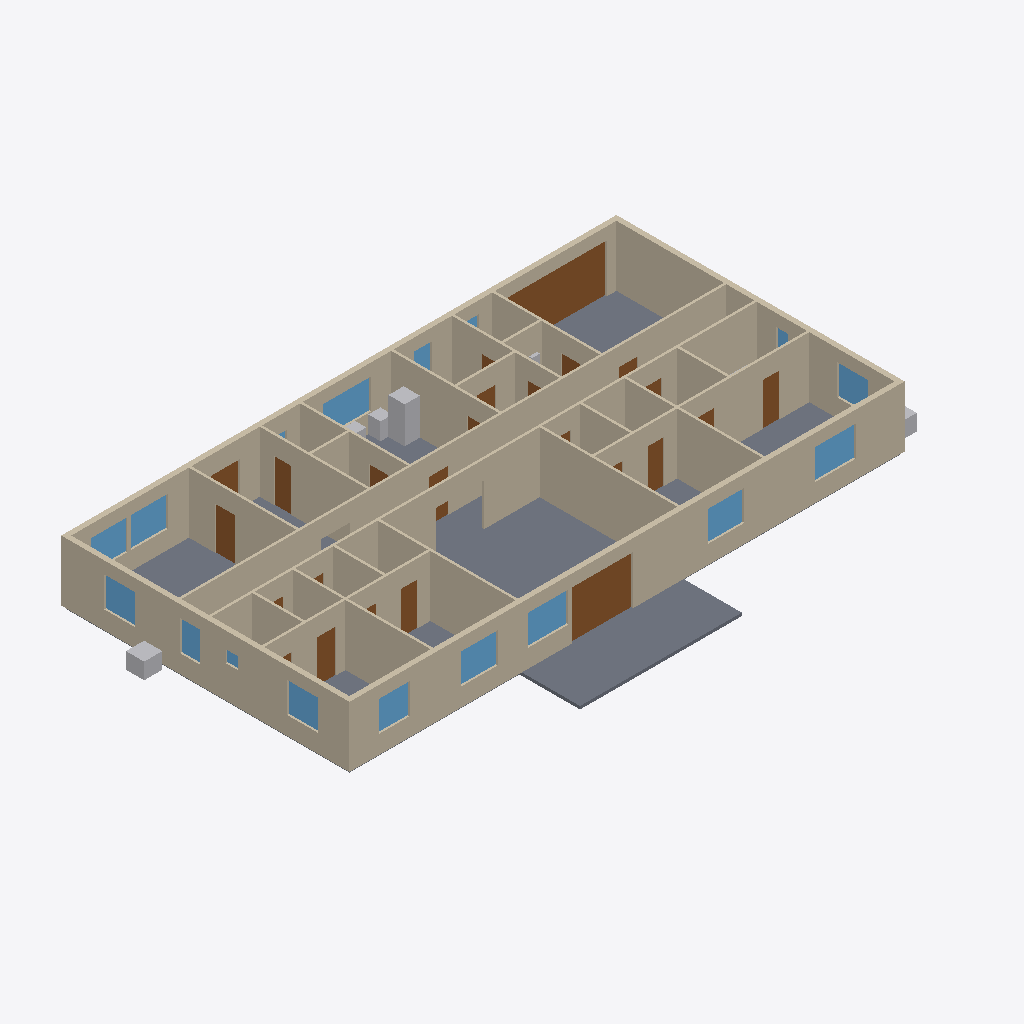
Isometric view of an IFC building model (IFC-SPF (STEP), schema IFC4, length unit metre), seen from the south-west, elements coloured by IFC class: 59 walls (beige), 25 doors (brown), 16 windows (light blue), 12 slabs (grey), 6 other elements (light grey).
Extent 29.8 m × 17.1 m × 3.1 m (x, y, z). Storeys (1): Level 1 at 0.00 m. Elements (164): 59 IfcWall, 25 IfcDoor, 25 IfcSlab, 20 IfcSanitaryTerminal, 17 IfcWindow, 8 IfcWasteTerminal, 6 IfcElectricAppliance, 3 IfcUnitaryEquipment, 1 IfcElectricDistributionBoard.

HEADER;
FILE_DESCRIPTION(('ViewDefinition [ReferenceView_V1.2]'),'2;1');
FILE_NAME('uae-villa-4br.ifc','2026-11-24T16:12:16',('AR Plan Generator'),(''),'arplan.js','AR Plan Generator','');
FILE_SCHEMA(('IFC4'));
ENDSEC;
DATA;
#14=IFCPROJECT('0TwGg7OwDE2gMo22bPDlG_',$,'UAE villa 4BR',$,$,$,$,(#7),#13);
#16=IFCSITE('318_Dai9n7mwR6ljWGG$dm',$,'Site',$,$,#15,$,$,.ELEMENT.,$,$,$,$,$);
#18=IFCBUILDING('3fFiSpGxj3OOh7vBtflO0h',$,'UAE villa 4BR',$,$,#17,$,$,.ELEMENT.,$,$,$);
#20=IFCBUILDINGSTOREY('35$4ch9uvFVfuhXwHY2ijj',$,'Level 1',$,$,#19,$,$,.ELEMENT.,0.0);
#581=IFCWALL('1ishCSxvj94AsGnyvDdaKN',$,'Interior wall 120 mm',$,$,#578,#580,$,.STANDARD.);
#2348=IFCSLAB('1ixAN0aDn59xm8FsG8XlsA',$,'Floor slab - Terrace',$,$,#2336,#2347,$,.FLOOR.);
#2060=IFCSLAB('26yAxM2mn8VewZMPB15eQR',$,'Floor slab - Family living & dining',$,$,#2048,#2059,$,.FLOOR.);
#1092=IFCWALL('2Y6jOP$ab6aefuR5zQRt7A',$,'Exterior wall 250 mm',$,$,#1089,#1091,$,.STANDARD.);
#758=IFCWALL('0955yMw5X4eAoxJBScmmzF',$,'Interior wall 120 mm',$,$,#755,#757,$,.STANDARD.);
#789=IFCWALL('2ejpD6o4T2XgkLUQYER0NK',$,'Exterior wall 250 mm',$,$,#786,#788,$,.STANDARD.);
#111=IFCWALL('1SD3OQy8f5EPAUwk_2aWuk',$,'Exterior wall 250 mm',$,$,#108,#110,$,.STANDARD.);
#440=IFCWALL('3n8NTjWs17xfcX9BY5ym_u',$,'Exterior wall 250 mm',$,$,#437,#439,$,.STANDARD.);
#966=IFCWALL('15Hd4CK8L4hgGUpzD5CmVf',$,'Exterior wall 250 mm',$,$,#963,#965,$,.STANDARD.);
#1046=IFCWALL('0hYxjYfFDEkPKPvnZNaB$j',$,'Exterior wall 250 mm',$,$,#1043,#1045,$,.STANDARD.);
#989=IFCWALL('1TkEamwrDFm9U9Ia9NKDXA',$,'Exterior wall 250 mm',$,$,#986,#988,$,.STANDARD.);
#149=IFCWALL('2O1M5nDin2qgnMHOdlYUx4',$,'Interior wall 120 mm',$,$,#146,#148,$,.STANDARD.);
#58=IFCWALL('3XngsORl52UhR31diS13hW',$,'Exterior wall 250 mm',$,$,#55,#57,$,.STANDARD.);
#1012=IFCWALL('3AXXevjCvDYuehjEk3PqIU',$,'Exterior wall 250 mm',$,$,#1009,#1011,$,.STANDARD.);
#932=IFCWALL('1cfYlKrYPApgctBMS$WVQJ',$,'Interior wall 120 mm',$,$,#929,#931,$,.STANDARD.);
#77=IFCWALL('112wAUgtPElwILSUOw68Su',$,'Interior wall 120 mm',$,$,#74,#76,$,.STANDARD.);
#285=IFCWALL('1h6PRtbKbCSAO$4FLCthYy',$,'Interior wall 120 mm',$,$,#282,#284,$,.STANDARD.);
#800=IFCWALL('2DRp0YT0rBPxf1VwqN3zKb',$,'Interior wall 120 mm',$,$,#797,#799,$,.STANDARD.);
#943=IFCWALL('0Kd8anVb964ueQ5rcFJ0I1',$,'Interior wall 120 mm',$,$,#940,#942,$,.STANDARD.);
#459=IFCWALL('3CrVNouFXDewi2RpCkCYuF',$,'Interior wall 120 mm',$,$,#456,#458,$,.STANDARD.);
#1023=IFCWALL('1Ms9dQbqX1Jv$lj68J_uf9',$,'Interior wall 120 mm',$,$,#1020,#1022,$,.STANDARD.);
#1229=IFCDOOR('0cvEKkC8j7lfkRpKxElO4B',$,'Garage door 5000x2400',$,$,#1226,#1228,$,2.4,5.0,.GATE.,$,$);
#657=IFCWALL('3JDbc82jf4S8eDobsT5o8V',$,'Exterior wall 250 mm',$,$,#654,#656,$,.STANDARD.);
#88=IFCWALL('2_flZfVIz6gfXSZX9qAoKI',$,'Interior wall 120 mm',$,$,#85,#87,$,.STANDARD.);
#1069=IFCWALL('193b47NtDFQBDnGpB4vdeJ',$,'Exterior wall 250 mm',$,$,#1066,#1068,$,.STANDARD.);
#304=IFCWALL('277ORq2J9AGObym69O1Wa_',$,'Interior wall 120 mm',$,$,#301,#303,$,.STANDARD.);
#1804=IFCSLAB('01KtgHx5X1_hTSDYJLPbfj',$,'Floor slab - Garage',$,$,#1792,#1803,$,.FLOOR.);
#1377=IFCDOOR('36kAtHDbz8dxob0O$F9m94',$,'Sliding door 3000x2400',$,$,#1374,#1376,$,2.4,3.0,.DOOR.,$,$);
#1580=IFCSLAB('0sjEymSRHAwfcdqOL$kG3a',$,'Floor slab - Majlis',$,$,#1568,#1579,$,.FLOOR.);
#429=IFCWALL('3cc1MBt5r35fZSqVbgxbb6',$,'Exterior wall 250 mm',$,$,#426,#428,$,.STANDARD.);
#266=IFCWALL('02ToJYKdfF4uU4ScnJgHTt',$,'Exterior wall 250 mm',$,$,#263,#265,$,.STANDARD.);
#130=IFCWALL('142R1N5kzEpuqkti3OnK5S',$,'Exterior wall 250 mm',$,$,#127,#129,$,.STANDARD.);
#346=IFCWALL('1o8Hi5Di17WQIlObW_tSQB',$,'Interior wall 120 mm',$,$,#343,#345,$,.STANDARD.);
#168=IFCWALL('00WyMg41TCcg8rvzUgzA_G',$,'Interior wall 120 mm',$,$,#165,#167,$,.STANDARD.);
#860=IFCWALL('2OnnDIs9TAg8tvSQuFvc97',$,'Interior wall 120 mm',$,$,#857,#859,$,.STANDARD.);
#519=IFCWALL('3ICcnGpw94bPpYREv7vfqo',$,'Interior wall 120 mm',$,$,#516,#518,$,.STANDARD.);
#747=IFCWALL('1M1ViiHTX7YwbOil$9fKVQ',$,'Interior wall 120 mm',$,$,#744,#746,$,.STANDARD.);
#2316=IFCSLAB('11ebnuHE923uolZUDFn$fr',$,'Floor slab - Master bedroom',$,$,#2304,#2315,$,.FLOOR.);
#327=IFCWALL('2n2K4g$e9EZB2dYWWzaUWP',$,'Exterior wall 250 mm',$,$,#324,#326,$,.STANDARD.);
#365=IFCWALL('0Jsp12wrf2aR6esjt9K8N0',$,'Interior wall 120 mm',$,$,#362,#364,$,.STANDARD.);
#687=IFCWALL('0rsqzMC5TFVOdrv1iliaLZ',$,'Interior wall 120 mm',$,$,#684,#686,$,.STANDARD.);
#232=IFCWALL('2LLvoKv$fF58btvq9i0$jr',$,'Interior wall 120 mm',$,$,#229,#231,$,.STANDARD.);
#604=IFCWALL('3tyAmGZCvBe8FXW6WB4I9B',$,'Exterior wall 250 mm',$,$,#601,#603,$,.STANDARD.);
#478=IFCWALL('1Brlzwfaj3lQrO5RTcsK8u',$,'Interior wall 120 mm',$,$,#475,#477,$,.STANDARD.);
#2451=IFCELECTRICAPPLIANCE('2UD8jr$gH6VwReYV8_5bhG',$,'Fridge',$,$,#2444,#2450,$,.REFRIGERATOR.);
#615=IFCWALL('3acxmg$Lr1UQwYxxSnAbD7',$,'Interior wall 120 mm',$,$,#612,#614,$,.STANDARD.);
#871=IFCWALL('3$ysBkfSz0ivaWqwoI9Aum',$,'Interior wall 120 mm',$,$,#868,#870,$,.STANDARD.);
#1900=IFCSLAB('0i$ZgSVaP8Mvoy3t2A$tmS',$,'Floor slab - Family corridor',$,$,#1888,#1899,$,.FLOOR.);
#811=IFCWALL('3cQCp14j5DwAwoLnUnGOzK',$,'Interior wall 120 mm',$,$,#808,#810,$,.STANDARD.);
#698=IFCWALL('04o$7w9WfBuAEDJ5RNhkFR',$,'Interior wall 120 mm',$,$,#695,#697,$,.STANDARD.);
#913=IFCWALL('2k07SNVujFtxUSm_R83twI',$,'Exterior wall 250 mm',$,$,#910,#912,$,.STANDARD.);
#728=IFCWALL('23QSHLAEr8sBmVYn3pRN8P',$,'Interior wall 120 mm',$,$,#725,#727,$,.STANDARD.);
#841=IFCWALL('0zEvsuM5jB5OO_HaZomQRD',$,'Interior wall 120 mm',$,$,#838,#840,$,.STANDARD.);
#668=IFCWALL('1DN$zj2R1FOPSefNzqJlaF',$,'Interior wall 120 mm',$,$,#665,#667,$,.STANDARD.);
#890=IFCWALL('04w25w17r0XAoGnQKXQJJf',$,'Interior wall 120 mm',$,$,#887,#889,$,.STANDARD.);
#243=IFCWALL('0JQT42EPP8iAG8IT4$gkan',$,'Interior wall 120 mm',$,$,#240,#242,$,.STANDARD.);
#202=IFCWALL('2KquwYUbrFDRen0K3LpIQx',$,'Interior wall 120 mm',$,$,#199,#201,$,.STANDARD.);
#399=IFCWALL('2tP2oZKEP4PgNpG_aFgDem',$,'Interior wall 120 mm',$,$,#396,#398,$,.STANDARD.);
#489=IFCWALL('0cwXgygZX0XOgjtcX1XDeN',$,'Interior wall 120 mm',$,$,#486,#488,$,.STANDARD.);
#1542=IFCWINDOW('2BHDIq4GvE8BZktVk8UxtN',$,'Window 2000x1500',$,$,#1535,#1541,$,1.5,2.0,.WINDOW.,$,$);
#1421=IFCWINDOW('3Gj2HluLj96eZ3wog0YxBU',$,'Window 2400x1500',$,$,#1414,#1420,$,1.5,2.4,.WINDOW.,$,$);
#1520=IFCWINDOW('3PiCiG5ob5$xLO3QKXy6_b',$,'Window 2000x1500',$,$,#1513,#1519,$,1.5,2.0,.WINDOW.,$,$);
#508=IFCWALL('39$5xDFH99Uh6jIGUG$0uf',$,'Interior wall 120 mm',$,$,#505,#507,$,.STANDARD.);
#1399=IFCWINDOW('35Wmw8V9565xdW_NXG2Y3H',$,'Window 1800x1500',$,$,#1392,#1398,$,1.5,1.8,.WINDOW.,$,$);
#1509=IFCWINDOW('1CLZ2YnBD7Vw6mQnWulAcS',$,'Window 1800x1500',$,$,#1502,#1508,$,1.5,1.8,.WINDOW.,$,$);
#1531=IFCWINDOW('0_aqAsbzDFYvSEaPcUmB9G',$,'Window 1800x1500',$,$,#1524,#1530,$,1.5,1.8,.WINDOW.,$,$);
#830=IFCWALL('2MlCEwJSvF7uCaai34Dazb',$,'Interior wall 120 mm',$,$,#827,#829,$,.STANDARD.);
#634=IFCWALL('2sD6vMZUX5O9ir9gp4aDpH',$,'Interior wall 120 mm',$,$,#631,#633,$,.STANDARD.);
#2586=IFCUNITARYEQUIPMENT('2YfrmuZaPFvxu1jGvQ$2M9',$,'AC condenser',$,$,#2579,#2585,$,.SPLITSYSTEM.);
#191=IFCWALL('0gpLxZXrH4ox8Ozqhe8vHU',$,'Exterior wall 250 mm',$,$,#188,#190,$,.STANDARD.);
#388=IFCWALL('0quGEkUET6UfTi$2Sh90JL',$,'Exterior wall 250 mm',$,$,#385,#387,$,.STANDARD.);
#717=IFCWALL('1RpBqMozX6cAkyhAdW6lXp',$,'Interior wall 120 mm',$,$,#714,#716,$,.STANDARD.);
#1410=IFCWINDOW('1k0hh9wKn84RiFI9TnaW4h',$,'Window 1500x1500',$,$,#1403,#1409,$,1.5,1.5,.WINDOW.,$,$);
#1487=IFCWINDOW('3vpg$cJoX3$xXU5SGtz5lc',$,'Window 1500x1500',$,$,#1480,#1486,$,1.5,1.5,.WINDOW.,$,$);
#1498=IFCWINDOW('2ZpBsVBX5Eo8JdteDb8IdU',$,'Window 1500x1500',$,$,#1491,#1497,$,1.5,1.5,.WINDOW.,$,$);
#213=IFCWALL('3jUuVLjTH2LQUgcVrZMEF9',$,'Interior wall 120 mm',$,$,#210,#212,$,.STANDARD.);
#1114=IFCDOOR('0DIDZfRFzCbvLem7U7Rvff',$,'Door 1000x2100',$,$,#1111,#1113,$,2.1,1.0,.DOOR.,$,$);
#410=IFCWALL('3wMWJ3q5DAKAe$IWmK2EU_',$,'Interior wall 120 mm',$,$,#407,#409,$,.STANDARD.);
#1388=IFCWINDOW('26hWZDGWr7ufEeaNnHD_4E',$,'Window 1800x1500',$,$,#1381,#1387,$,1.5,1.8,.WINDOW.,$,$);
#1708=IFCSLAB('0obccYk1T4VuPAK8uS8Hu7',$,'Floor slab - Kitchen',$,$,#1696,#1707,$,.FLOOR.);
#1251=IFCDOOR('2z7NEITbn8eeDKBrmNUA0L',$,'Door 950x2100',$,$,#1248,#1250,$,2.1,0.95,.DOOR.,$,$);
#1553=IFCWINDOW('2p8jfPTi95gOWYn3ah_8Mq',$,'Window 1500x1500',$,$,#1546,#1552,$,1.5,1.5,.WINDOW.,$,$);
#1125=IFCDOOR('344SC62Cn9vx9W6$wPKxxO',$,'Door 800x2100',$,$,#1122,#1124,$,2.1,0.8,.DOOR.,$,$);
#1366=IFCDOOR('2AT4SyVYv7wAdpjQSLFLW$',$,'Door 800x2100',$,$,#1363,#1365,$,2.1,0.8,.DOOR.,$,$);
#1295=IFCDOOR('0oX7BWGAbDZ8V2AbEpzCn5',$,'Door 800x2100',$,$,#1292,#1294,$,2.1,0.8,.DOOR.,$,$);
#1333=IFCDOOR('3etc9SGsbEbvmhA$LqXCmk',$,'Door 800x2100',$,$,#1330,#1332,$,2.1,0.8,.DOOR.,$,$);
#2220=IFCSLAB('2CCNBL58HFqxLzzXGZetl$',$,'Floor slab - Bedroom 4',$,$,#2208,#2219,$,.FLOOR.);
#2252=IFCSLAB('0_ZEqfIePCLgHZoq3axenC',$,'Floor slab - Bedroom 3',$,$,#2240,#2251,$,.FLOOR.);
#2284=IFCSLAB('3T$IHJhIr4hPVvq7oWbV8w',$,'Floor slab - Bedroom 2',$,$,#2272,#2283,$,.FLOOR.);
#530=IFCWALL('1xXrjBo2L9nOxbrzegdk5T',$,'Exterior wall 250 mm',$,$,#527,#529,$,.STANDARD.);
#1465=IFCWINDOW('3ssSPHmfv2xPdsjew9qklt',$,'Window 1000x1500',$,$,#1458,#1464,$,1.5,1.0,.WINDOW.,$,$);
#2436=IFCELECTRICAPPLIANCE('1MdYBvV3n8GBtySJczXODD',$,'Dishwasher',$,$,#2429,#2435,$,.DISHWASHER.);
#1612=IFCSLAB('1ucOLbpzP7aQfBdte2T4yw',$,'Floor slab - Lobby',$,$,#1600,#1611,$,.FLOOR.);
#1103=IFCDOOR('2uim8Tenn0Nxtb3L0oBlZr',$,'Door 1400x2100',$,$,#1100,#1102,$,2.1,1.4,.DOOR.,$,$);
#1141=IFCDOOR('25KVaABVv3kekUrN6YSxA$',$,'Door 950x2100',$,$,#1138,#1140,$,2.1,0.95,.DOOR.,$,$);
#2600=IFCUNITARYEQUIPMENT('1bAXPZO3b1S9Ppme9Eblo_',$,'AC condenser',$,$,#2593,#2599,$,.SPLITSYSTEM.);
#1432=IFCWINDOW('0fk7ZfG750XPoFwSi$7IoZ',$,'Window 900x1500',$,$,#1425,#1431,$,1.5,0.9,.WINDOW.,$,$);
#1174=IFCDOOR('3536wKcEb9jhjPOIX0Ep4X',$,'Door 950x2100',$,$,#1171,#1173,$,2.1,0.95,.DOOR.,$,$);
#1207=IFCDOOR('3LFHnVvZr99vlRif4ZTgol',$,'Door 950x2100',$,$,#1204,#1206,$,2.1,0.95,.DOOR.,$,$);
#1152=IFCDOOR('1IZk_5WsH3Bu49NmZWUfJw',$,'Door 950x2100',$,$,#1149,#1151,$,2.1,0.95,.DOOR.,$,$);
#1218=IFCDOOR('2TeptTm_bAS8a9MQRGBEYF',$,'Door 950x2100',$,$,#1215,#1217,$,2.1,0.95,.DOOR.,$,$);
#2421=IFCSANITARYTERMINAL('1L_lzNGfnBJ9HMAj8zaNiY',$,'Kitchen sink',$,$,#2414,#2420,$,.SINK.);
#1355=IFCDOOR('2n1g0Vdhn9_wGfzOWNIBYv',$,'Door 950x2100',$,$,#1352,#1354,$,2.1,0.95,.DOOR.,$,$);
#1344=IFCDOOR('1o_KFaO$T1kRsQMSBRTQE0',$,'Door 950x2100',$,$,#1341,#1343,$,2.1,0.95,.DOOR.,$,$);
#1564=IFCWINDOW('1d4VLTwxT1pfZWUrjORVij',$,'Window 600x1500',$,$,#1557,#1563,$,1.5,0.6,.WINDOW.,$,$);
#1476=IFCWINDOW('0Vv61jUk11$vyNxANBQULs',$,'Window 600x600',$,$,#1469,#1475,$,0.6,0.6,.WINDOW.,$,$);
#1196=IFCDOOR('19bj5889rEjw9qHVUH8Lva',$,'Door 950x2100',$,$,#1193,#1195,$,2.1,0.95,.DOOR.,$,$);
#1185=IFCDOOR('0fpmd5MjHCkuLO$DculS18',$,'Door 800x2100',$,$,#1182,#1184,$,2.1,0.8,.DOOR.,$,$);
#1163=IFCDOOR('2nj9h8Vm9ArwJ25Mn4dEUW',$,'Door 950x2100',$,$,#1160,#1162,$,2.1,0.95,.DOOR.,$,$);
#2571=IFCELECTRICDISTRIBUTIONBOARD('0mNDwqaun1gAsD7xaI5Zfr',$,'Elec. panel',$,$,#2564,#2570,$,.DISTRIBUTIONBOARD.);
#1454=IFCWINDOW('2H$FXaP0bDvOlrNrSqjBZF',$,'Window 600x1500',$,$,#1447,#1453,$,1.5,0.6,.WINDOW.,$,$);
#1240=IFCDOOR('35Ve2UJHr7XhbfAWXI__N9',$,'Door 950x2100',$,$,#1237,#1239,$,2.1,0.95,.DOOR.,$,$);
#1284=IFCDOOR('3I3Yud01j5dvWgqhvUBQcJ',$,'Door 950x2100',$,$,#1281,#1283,$,2.1,0.95,.DOOR.,$,$);
#1311=IFCDOOR('08nADH6UDAKAxydYN9rbnG',$,'Door 950x2100',$,$,#1308,#1310,$,2.1,0.95,.DOOR.,$,$);
#1273=IFCDOOR('2Q326gt1XBrQ5qewbWYP13',$,'Door 950x2100',$,$,#1270,#1272,$,2.1,0.95,.DOOR.,$,$);
#1322=IFCDOOR('3fW8USY$L0fxVwcsjtJxzs',$,'Door 950x2100',$,$,#1319,#1321,$,2.1,0.95,.DOOR.,$,$);
#1262=IFCDOOR('2ZT53WVyvB2eTSuLv$QURs',$,'Door 800x2100',$,$,#1259,#1261,$,2.1,0.8,.DOOR.,$,$);
#1932=IFCSLAB('1GKoFJC8b2AxmLvUMD_k2J',$,'Floor slab - Bath 4',$,$,#1920,#1931,$,.FLOOR.);
ENDSEC;
